Photos from the image-classification dataset "processed" in the GitHub repository ayush-sawant-ai/Brain-Tumor-Detection. Its 4 classes are: glioma, meningioma, no tumor, pituitary tumor.

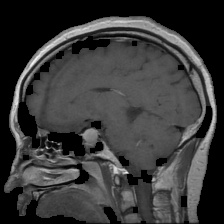
Label: pituitary tumor

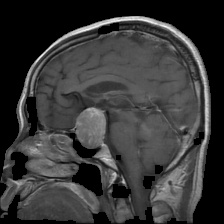
Label: pituitary tumor

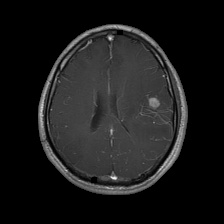
Label: glioma

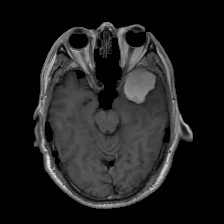
Label: meningioma

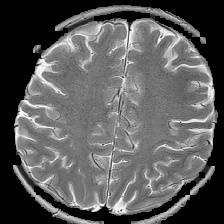
Label: no tumor

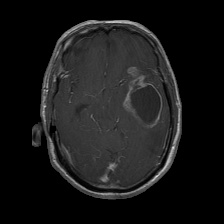
Label: glioma
